Run: headless pygame with SDL's dummy video driver; simulated clock (each Clock.tick advances the game by its frame time, no real sleeping); random seed 0; keys injected as events and as key.get_pressed() state; no mouse input.
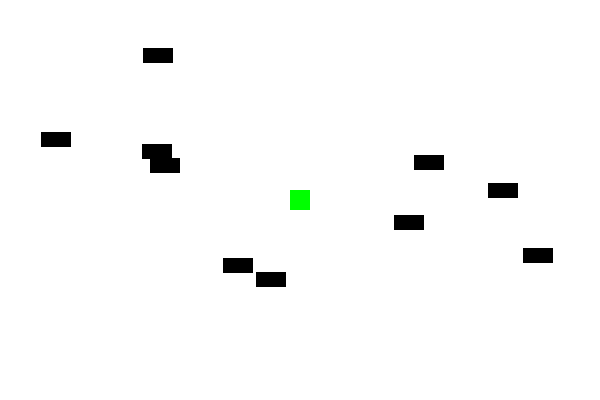
Frame 1 of 4 · flips 1–60 · no input
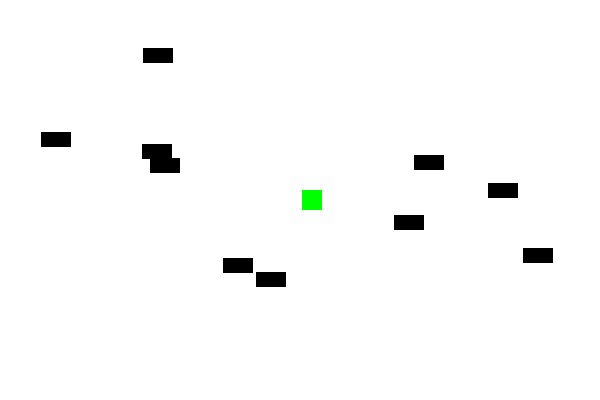
Frame 2 of 4 · flips 61–180 · tapped SPACE, RETURN · held RIGHT (→), D
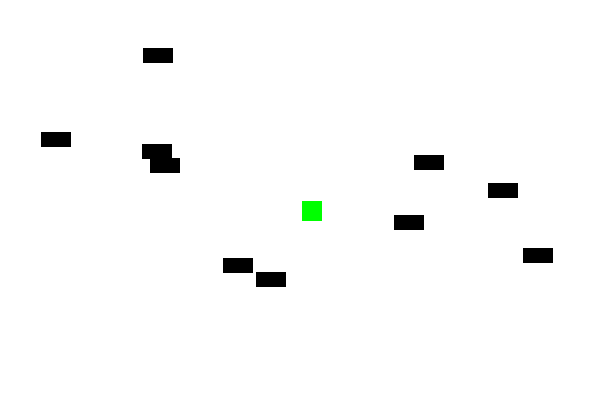
Frame 3 of 4 · flips 181–300 · held DOWN (↓), S
Frame 4 of 4 · flips 301–420 · held LEFT (←), A, UP (↑), W · screen same as frame 1, image omitted

The pygame program that drew these frames:

import pygame
import random

# Initialize Pygame
pygame.init()

# Set screen dimensions
screen_width = 600
screen_height = 400
screen = pygame.display.set_mode((screen_width, screen_height))
pygame.display.set_caption("Ruudu mäng")

# Colors
green = (0, 255, 0)
black = (0, 0, 0)
red = (255, 0, 0)

# Square properties
square_size = 20
square_x = screen_width // 2 - square_size // 2
square_y = screen_height // 2 - square_size // 2
square_speed = 0.1
square_color = green

# Rectangle properties
rectangle_width = 30
rectangle_height = 15
rectangle_list = []

# Create 10 random rectangles
for _ in range(10):
    rectangle_x = random.randint(0, screen_width - rectangle_width)
    rectangle_y = random.randint(0, screen_height - rectangle_height)
    rectangle_list.append([rectangle_x, rectangle_y])

# Game loop
running = True
game_end_timer = 0
while running:
    for event in pygame.event.get():
        if event.type == pygame.QUIT:
            running = False

    # Handle player movement
    if game_end_timer == 0:
        keys = pygame.key.get_pressed()
        if keys[pygame.K_w] or keys[pygame.K_UP]:
            square_y -= square_speed
        if keys[pygame.K_s] or keys[pygame.K_DOWN]:
            square_y += square_speed
        if keys[pygame.K_a] or keys[pygame.K_LEFT]:
            square_x -= square_speed
        if keys[pygame.K_d] or keys[pygame.K_RIGHT]:
            square_x += square_speed

    # Keep square within screen bounds
    square_x = max(0, min(square_x, screen_width - square_size))
    square_y = max(0, min(square_y, screen_height - square_size))

    # Check for collisions
    for rectangle in rectangle_list:
        rect_x, rect_y = rectangle
        if (
            square_x < rect_x + rectangle_width
            and square_x + square_size > rect_x
            and square_y < rect_y + rectangle_height
            and square_y + square_size > rect_y
        ):
            # Collision detected, turn square red
            square_color = red
            game_end_timer = pygame.time.get_ticks()

    # Draw everything
    screen.fill((255, 255, 255))  # White background
    pygame.draw.rect(
        screen, square_color, (square_x, square_y, square_size, square_size)
    )
    for rectangle in rectangle_list:
        rect_x, rect_y = rectangle
        pygame.draw.rect(
            screen, black, (rect_x, rect_y, rectangle_width, rectangle_height)
        )

    # Game end timer
    if game_end_timer > 0:
        font = pygame.font.Font(None, 36)
        text = font.render("Game Over!", True, black)
        text_rect = text.get_rect(center=(screen_width // 2, screen_height // 2))
        screen.blit(text, text_rect)
        if pygame.time.get_ticks() - game_end_timer > 3:
            running = False
    pygame.display.flip()

# Quit Pygame
pygame.quit()
